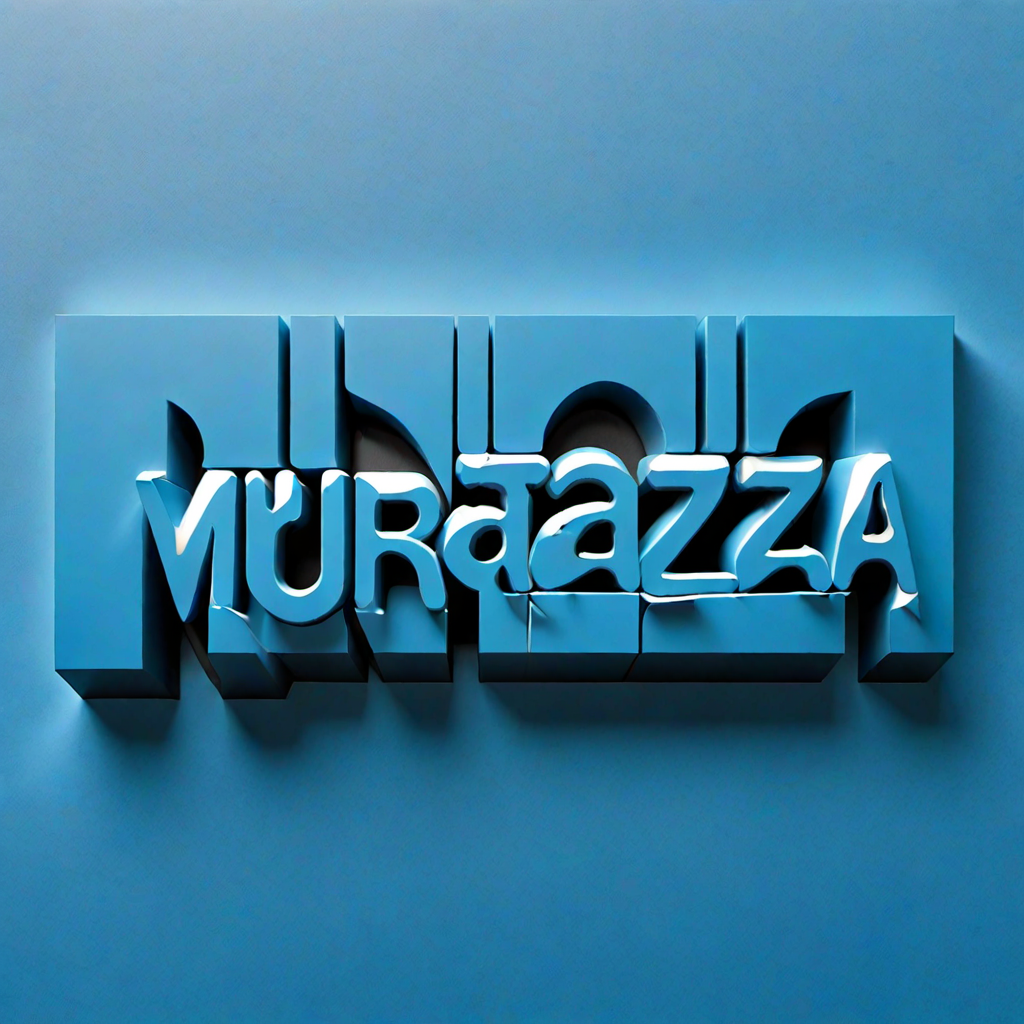
Generation parameters embedded in this image by ComfyUI (PNG 'prompt' text chunk: the API-format workflow graph, JSON):
{"3":{"inputs":{"seed":229568796036861,"steps":10,"cfg":6.01,"sampler_name":"euler","scheduler":"normal","denoise":1.0,"model":["16",0],"positive":["6",0],"negative":["7",0],"latent_image":["5",0]},"class_type":"KSampler"},"4":{"inputs":{"ckpt_name":"fenrisxl_SDXLLightning.safetensors"},"class_type":"CheckpointLoaderSimple"},"5":{"inputs":{"width":1024,"height":1024,"batch_size":5},"class_type":"EmptyLatentImage"},"6":{"inputs":{"text":"Typography having text \"Murtaza\" , beautiful Helvetica  fonts, embossed, in bold letters , accurate , blue color","clip":["16",1]},"class_type":"CLIPTextEncode"},"7":{"inputs":{"text":"double letters, repeating letters, ii, body, chest, II, arms, neck, ll","clip":["16",1]},"class_type":"CLIPTextEncode"},"8":{"inputs":{"samples":["3",0],"vae":["4",2]},"class_type":"VAEDecode"},"9":{"inputs":{"filename_prefix":"chklogo/logo","images":["8",0]},"class_type":"SaveImage"},"10":{"inputs":{"lora_name":"Harrlogos_v2.0.safetensors","strength_model":1.0,"strength_clip":1.0,"model":["4",0],"clip":["4",1]},"class_type":"LoraLoader"},"16":{"inputs":{"lora_name":"xl_more_art-full_v1.safetensors","strength_model":0.4,"strength_clip":0.4,"model":["10",0],"clip":["10",1]},"class_type":"LoraLoader"},"22":{"inputs":{"images":["8",0]},"class_type":"PreviewImage"},"25":{"inputs":{"model_name":"4xUltrasharp_4xUltrasharpV10.pt"},"class_type":"UpscaleModelLoader"}}